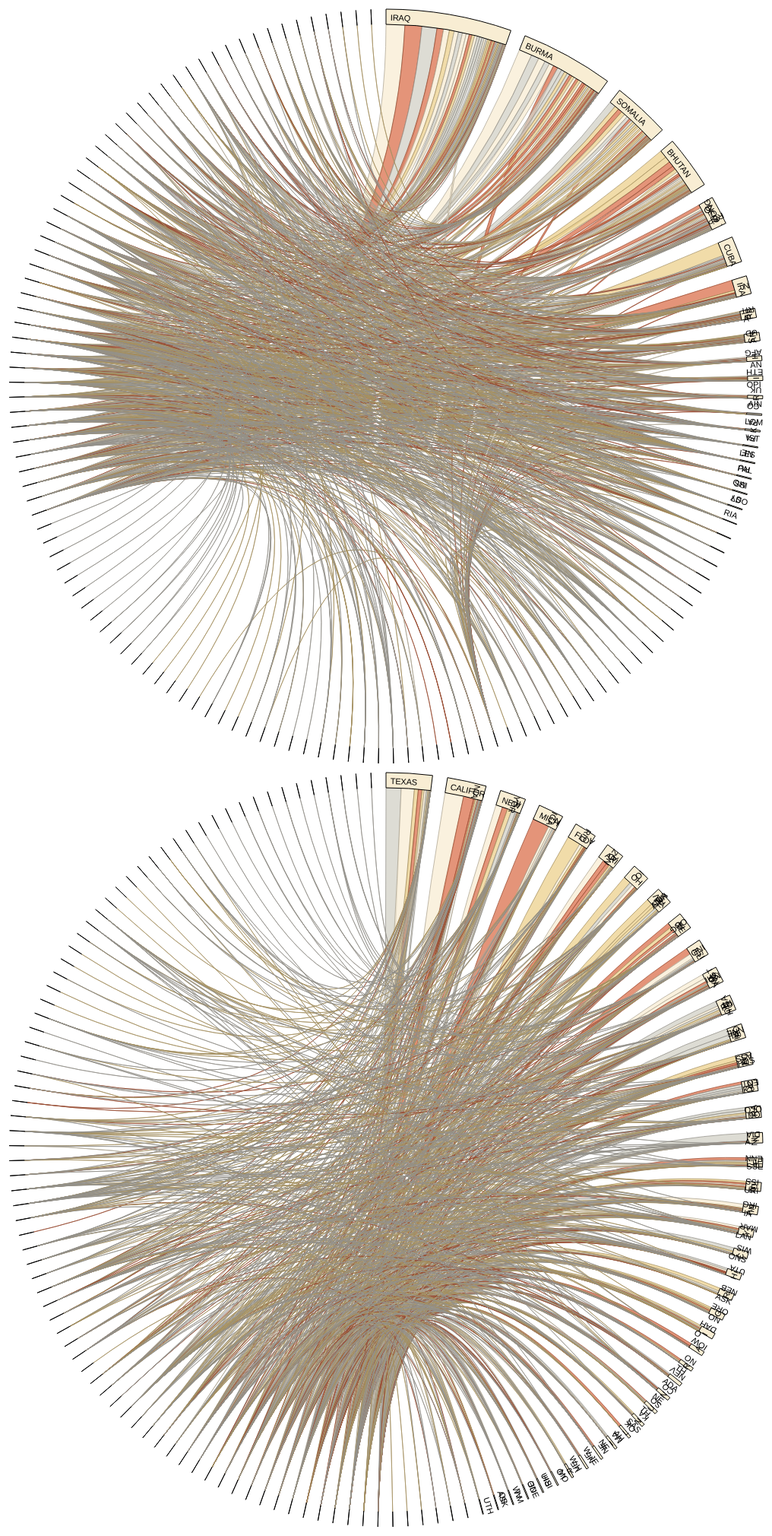
D3 v3 page, settled after 480 driven frames (8 s of simulated time); the page loaded 1 data file(s).



var width = 1000,
    height = 1000,
    outerRadius = Math.min(width, height) / 2 - 4,
    innerRadius = outerRadius - 20;

var format = d3.format(",.3r");

// Square matrices, asynchronously loaded; credits is the transpose of debits.
var debits = [],
    credits = [];

// The chord layout, for computing the angles of chords and groups.
var layout = d3.layout.chord()
    .sortGroups(d3.descending)
    .sortSubgroups(d3.descending)
    .sortChords(d3.descending)
    .padding(.04);

// The color scale, for different categories of “worrisome” risk.
var fill = d3.scale.ordinal()
    .domain([0, 1, 2])
    .range(["#DB704D", "#D2D0C6", "#ECD08D", "#F8EDD3"]);

// The arc generator, for the groups.
var arc = d3.svg.arc()
    .innerRadius(innerRadius)
    .outerRadius(outerRadius);

// The chord generator (quadratic Bézier), for the chords.
var chord = d3.svg.chord()
    .radius(innerRadius);

// Add an SVG element for each diagram, and translate the origin to the center.
var svg = d3.select("body").selectAll("div")
    .data([debits, credits])
  .enter().append("div")
    .style("display", "inline-block")
    .style("width", width + "px")
    .style("height", height + "px")
  .append("svg")
    .attr("width", width)
    .attr("height", height)
  .append("g")
    .attr("transform", "translate(" + width / 2 + "," + height / 2 + ")");

// Load our data file…
d3.csv("fy14_arrivals_by_state_nationality.csv", type, function(error, data) {
  if (error) throw error;

  var countryByName = d3.map(),
      countryIndex = -1,
      countryByIndex = [];

  // Compute a unique index for each country.
  data.forEach(function(d) {
    if (countryByName.has(d.Country)) d.Country = countryByName.get(d.Country);
    else countryByName.set(d.Country, d.Country = {name: d.Country, index: ++countryIndex});
    if (countryByName.has(d.State)) d.State = countryByName.get(d.State);
    else countryByName.set(d.State, d.State = {name: d.State, index: ++countryIndex});
  });

  // Initialize a square matrix of debits and credits.
  for (var i = 0; i <= countryIndex; i++) {
    debits[i] = [];
    credits[i] = [];
    for (var j = 0; j <= countryIndex; j++) {
      debits[i][j] = 0;
      credits[i][j] = 0;
    }
  }

  // Populate the matrices, and stash a map from index to country.
  data.forEach(function(d) {
    debits[d.Country.index][d.State.index] = d;
    credits[d.State.index][d.Country.index] = d;
    countryByIndex[d.Country.index] = d.Country;
    countryByIndex[d.State.index] = d.State;
  });

  // For each diagram…
  svg.each(function(matrix, j) {
    var svg = d3.select(this);

    // Compute the chord layout.
    layout.matrix(matrix);

    // Add chords.
    svg.selectAll(".chord")
        .data(layout.chords)
      .enter().append("path")
        .attr("class", "chord")
        .style("fill", function(d) { return fill(d.source.value.Refugees); })
        .style("stroke", function(d) { return d3.rgb(fill(d.source.value.Refugees)).darker(); })
        .attr("d", chord)
      .append("title")
        .text(function(d) { return d.source.value.State.name + " has " + format(d.source.value) + " refugees from " + d.source.value.Country.name + " in 2014."; });

    // Add groups.
    var g = svg.selectAll(".group")
        .data(layout.groups)
      .enter().append("g")
        .attr("class", "group");

    // Add the group arc.
    g.append("path")
        .style("fill", function(d) { return fill(countryByIndex[d.index].Refugees); })
        .attr("id", function(d, i) { return "group" + d.index + "-" + j; })
        .attr("d", arc)
      .append("title")

    // Add the group label (but only for large groups, where it will fit).
    // An alternative labeling mechanism would be nice for the small groups.
    g.append("text")
        .attr("x", 6)
        .attr("dy", 15)
        .filter(function(d) { return d.value > 110; })
      .append("textPath")
        .attr("xlink:href", function(d) { return "#group" + d.index + "-" + j; })
        .text(function(d) { return countryByIndex[d.index].name; });
  });
});

function type(d) {
  d.Refugees = +d.Refugees;
  d.valueOf = value; // for chord layout
  return d;
}

function value() {
  return this.Refugees;
}



### data: fy14_arrivals_by_state_nationality.csv, 18742 bytes — head not shown